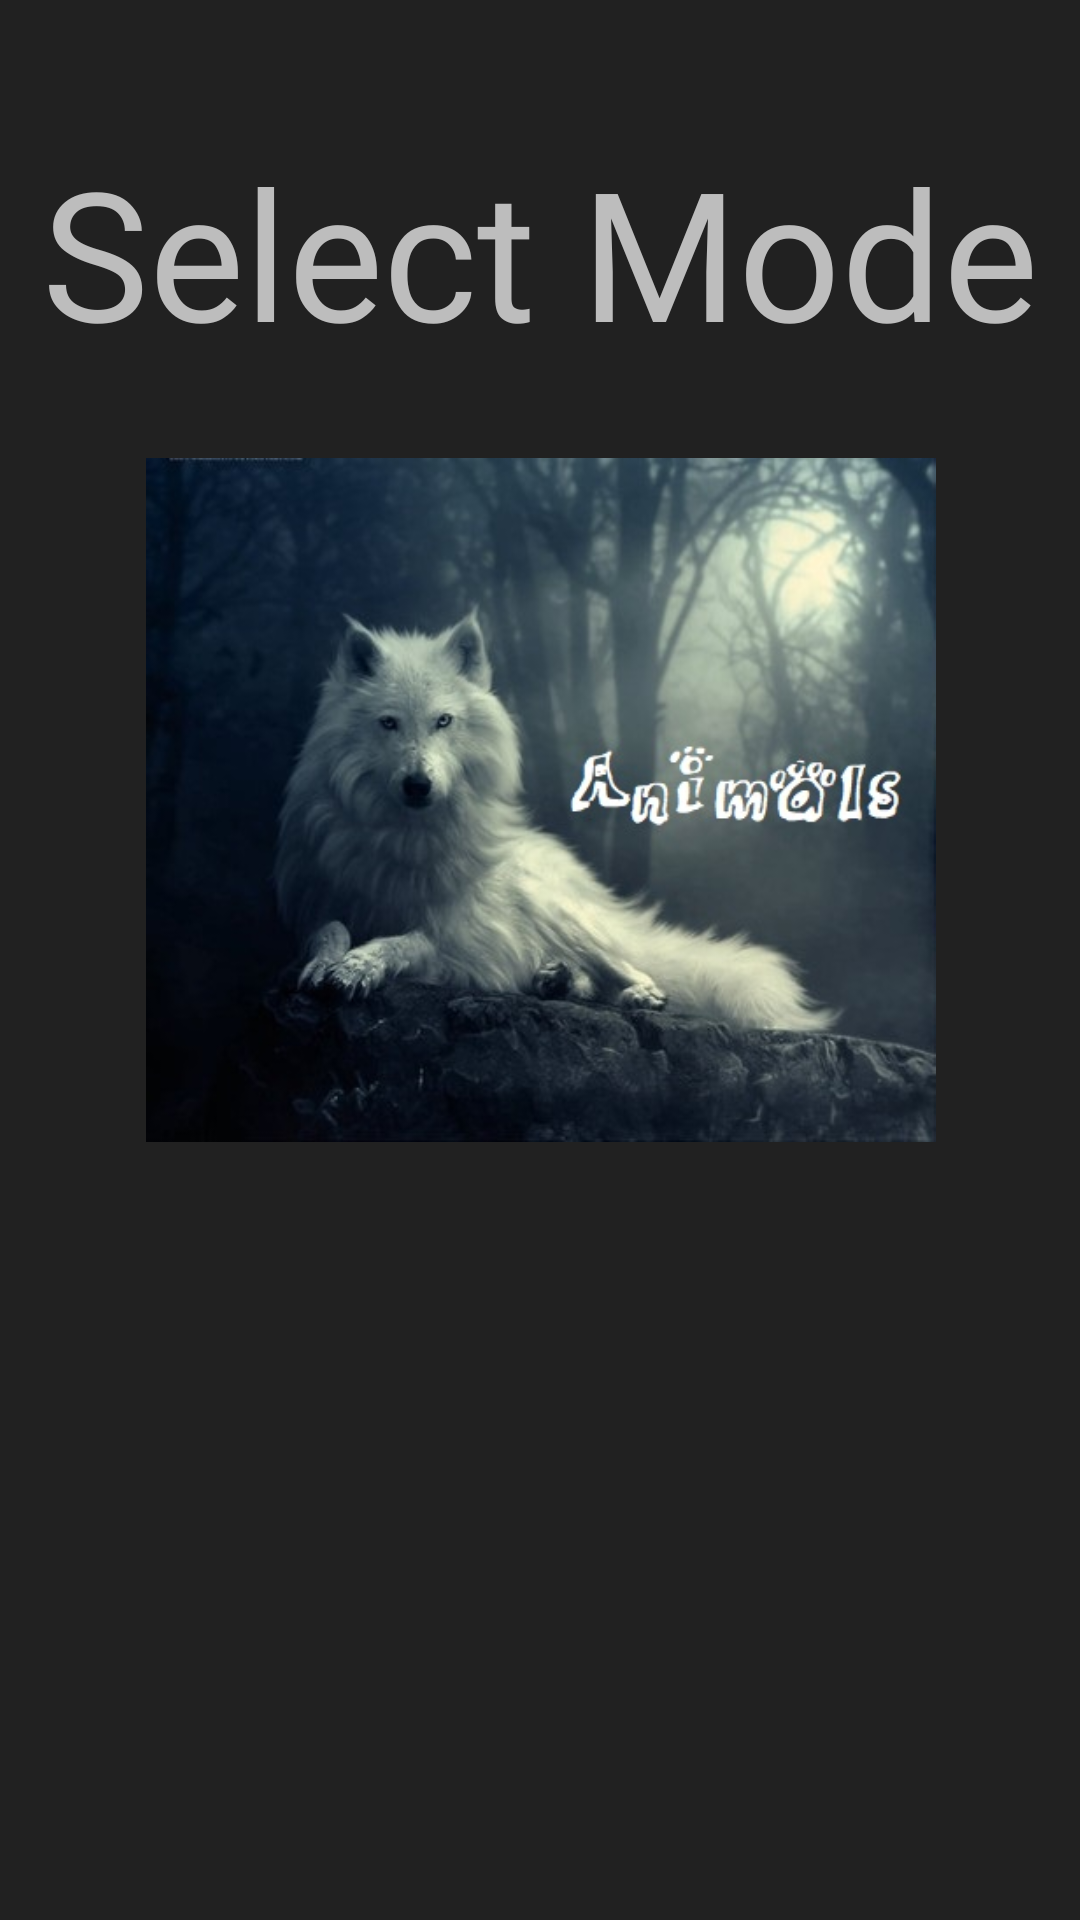

Here is an Android app screen rendered from its layout file. Give the layout XML and the strings, colors and styles it references.
<!-- AndroidManifest.xml: application theme AppTheme -->
<!-- res/layout/fragment_frag1.xml -->
<?xml version="1.0" encoding="utf-8"?>
<androidx.constraintlayout.widget.ConstraintLayout

    xmlns:android="http://schemas.android.com/apk/res/android"
    xmlns:tools="http://schemas.android.com/tools"
    android:layout_width="match_parent"
    android:layout_height="match_parent"
    xmlns:app="http://schemas.android.com/apk/res-auto"
    tools:context=".Frag1"
    android:background="#212121"


    >

    
    <TextView
        android:id="@+id/Tview"
        android:layout_width="wrap_content"
        android:layout_height="wrap_content"
        android:text="Select Mode"
        android:fontFamily="@font/pix"
        android:textSize="60dp"
        android:textColor="#bdbdbd"
        app:layout_constraintBottom_toBottomOf="parent"
        app:layout_constraintLeft_toLeftOf="parent"
        app:layout_constraintRight_toRightOf="parent"
        app:layout_constraintTop_toTopOf="parent"
        app:layout_constraintVertical_bias="0.078" />

    <ImageView
        android:id="@+id/Animals"
        android:layout_width="384dp"
        android:layout_height="228dp"
        android:src="@drawable/animals"
        android:text="Animals"
        app:layout_constraintBottom_toBottomOf="parent"
        app:layout_constraintLeft_toLeftOf="parent"
        app:layout_constraintRight_toRightOf="parent"
        app:layout_constraintTop_toBottomOf="@id/Tview"
        app:layout_constraintVertical_bias=".1" />

    <ImageView
        android:id="@+id/Flowers"
        android:layout_width="315dp"
        android:layout_height="282dp"
        android:src="@drawable/flowers"
        android:text="Flowers"
        app:layout_constraintBottom_toBottomOf="parent"
        app:layout_constraintLeft_toLeftOf="parent"
        app:layout_constraintRight_toRightOf="parent"

        app:layout_constraintTop_toBottomOf="@id/Animals"
        app:layout_constraintVertical_bias="0.207" />
</androidx.constraintlayout.widget.ConstraintLayout>
<!-- resources referenced by this layout -->
<resources>
  <!-- drawable animals: jpg bitmap (drawable-xxxhdpi, 44614 bytes) -->
  <style name="AppTheme" parent="Theme.AppCompat.Light.DarkActionBar">
          
          <item name="colorPrimary">@color/colorPrimary</item>
          <item name="colorPrimaryDark">@color/colorPrimaryDark</item>
          <item name="colorAccent">@color/colorAccent</item>
          <item name="android:dialogTheme">@style/CustomDialog</item>
  
      </style>
  <style name="CustomDialog" parent="@style/Theme.AppCompat.Light.Dialog">
          <item name="android:windowNoTitle">true</item>
      </style>
  <!-- not gathered from this repository: default colours our renderer supplied (Android Studio template values) -->
  <color name="colorPrimary">#FF6200EE</color>
  <color name="colorPrimaryDark">#FF3700B3</color>
  <color name="colorAccent">#FF03DAC5</color>
</resources>
